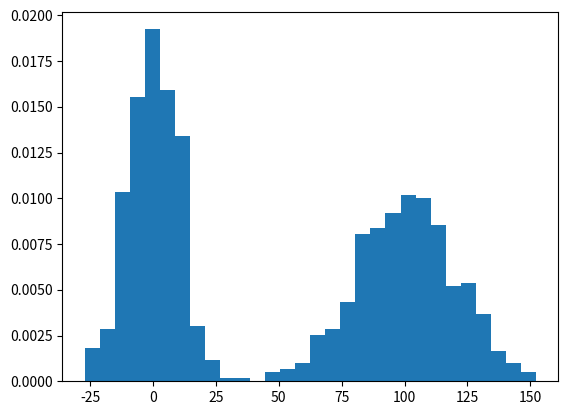

Here is the Python script that generated this plot:
import numpy as np
import matplotlib.pyplot as plt

size = 1000
k1 = 0.5
mu1 = 0
sigma1 = 10
mu2 = 100
sigma2 = 20
X = np.concatenate((np.random.normal(mu1, sigma1, int(k1 * size)), np.random.normal(mu2, sigma2, int((1 - k1) * size))),
                   axis=0)
plt.hist(X, density=True, bins=30)
plt.show()
